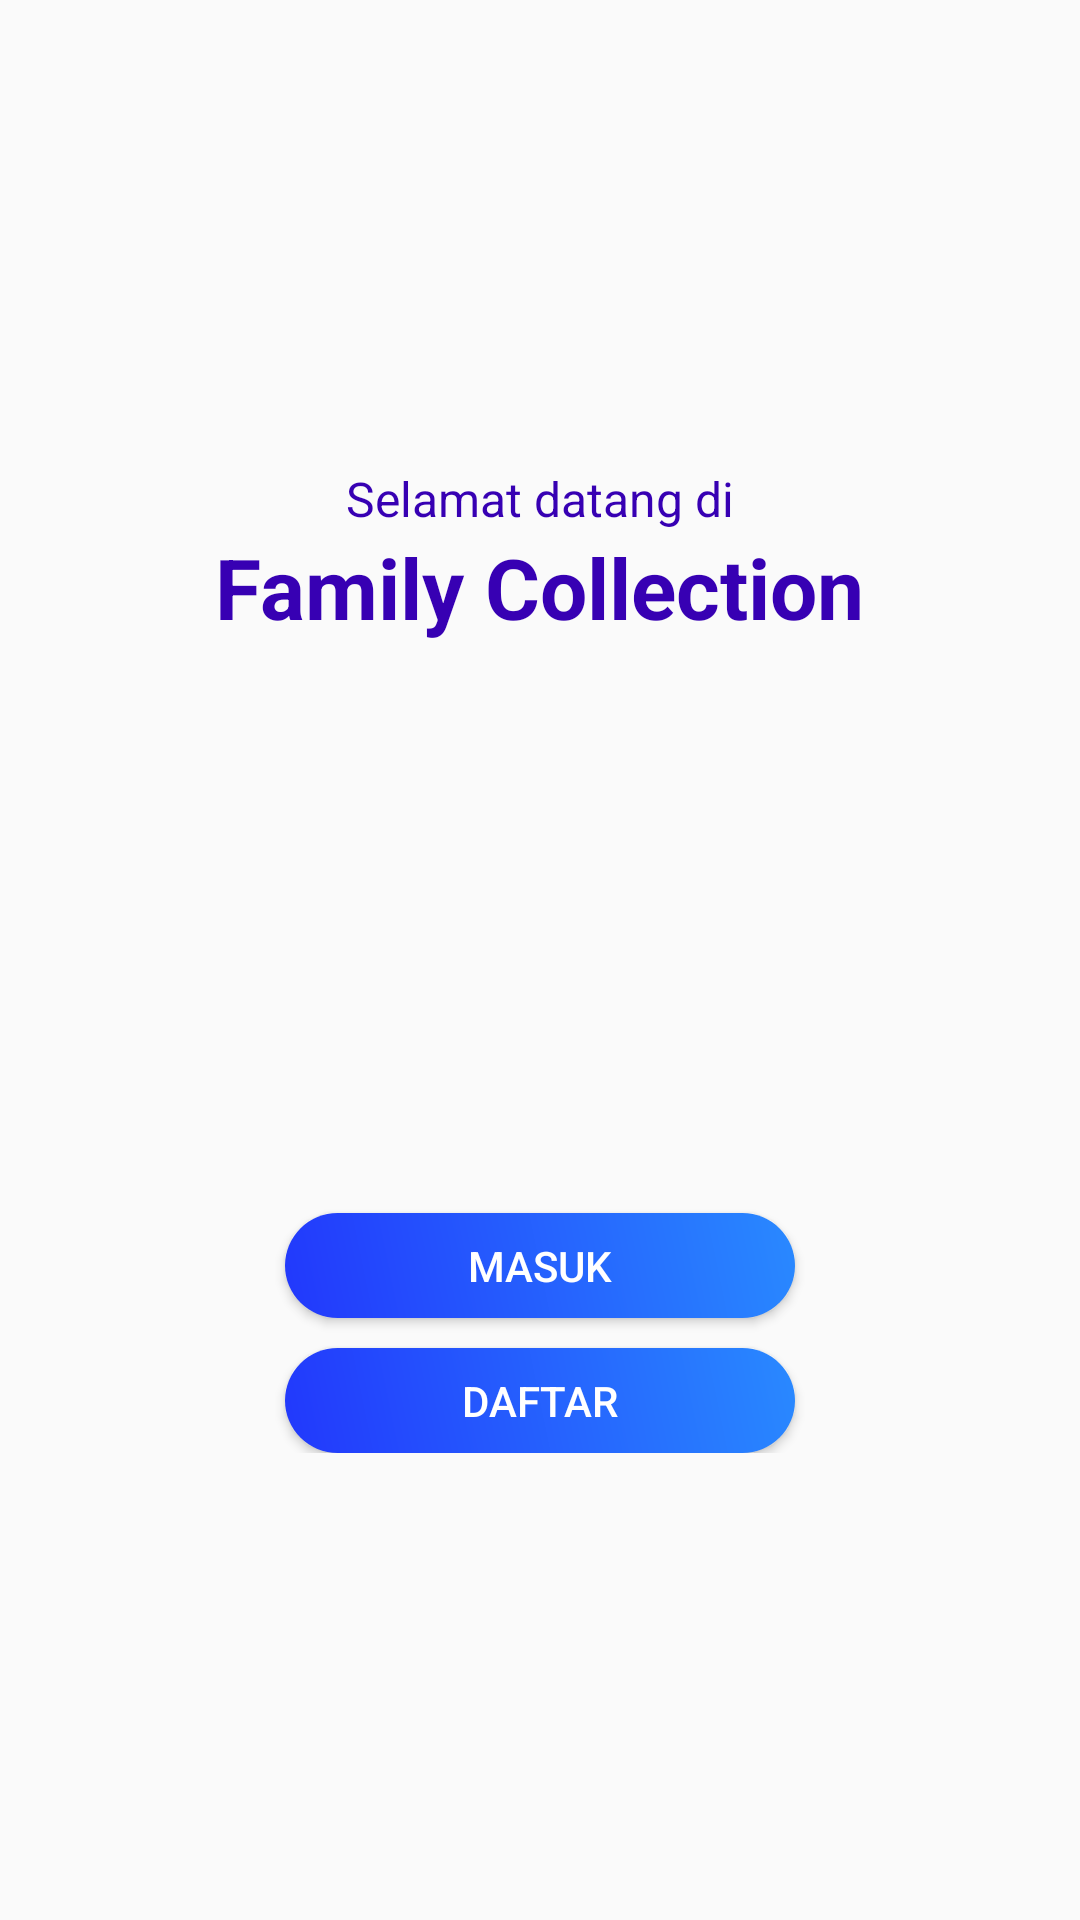

Layout XML and referenced resources for this Android screen:
<!-- AndroidManifest.xml: activity theme AppTheme -->
<!-- res/layout/activity_masuk.xml -->
<?xml version="1.0" encoding="utf-8"?>
<RelativeLayout xmlns:android="http://schemas.android.com/apk/res/android"
    xmlns:app="http://schemas.android.com/apk/res-auto"
    xmlns:tools="http://schemas.android.com/tools"
    android:layout_width="match_parent"
    android:layout_height="match_parent"
    tools:context=".MasukActivity">

    <LinearLayout
        android:orientation="vertical"
        android:gravity="center"
        android:layout_centerInParent="true"
        android:layout_width="match_parent"
        android:layout_height="wrap_content">

        <TextView
            android:textColor="@color/purple_700"
            android:textSize="16dp"
            android:layout_width="wrap_content"
            android:layout_height="wrap_content"
            android:text="Selamat datang di"/>

        <TextView
            android:textColor="@color/purple_700"
            android:textSize="28dp"
            android:textStyle="bold"
            android:layout_width="wrap_content"
            android:layout_height="wrap_content"
            android:text="Family Collection"/>

        <ImageView
            android:layout_marginTop="15dp"
            android:layout_width="150dp"
            android:layout_height="150dp"
            android:src="@drawable/top_background1"/>

        <Button
            android:id="@+id/btn_Login"
            android:background="@drawable/login_button_bk"
            android:layout_marginTop="25dp"
            android:layout_width="170dp"
            android:textColor="@color/white"
            android:layout_height="35dp"
            android:text="Masuk"/>

        <Button
            android:id="@+id/btn_register"
            android:textColor="@color/white"
            android:background="@drawable/login_button_bk"
            android:layout_marginTop="10dp"
            android:layout_width="170dp"
            android:layout_height="35dp"
            android:text="Daftar"/>

    </LinearLayout>


</RelativeLayout>
<!-- resources referenced by this layout -->
<resources>
  <color name="purple_700">#FF3700B3</color>
  <color name="white">#FFFFFFFF</color>
  <!-- drawable login_button_bk (drawable) -->
  <?xml version="1.0" encoding="utf-8"?>
  <shape xmlns:android="http://schemas.android.com/apk/res/android" android:shape="rectangle" >
      <corners
          android:radius="27dp"
          />
      <gradient
          android:angle="45"
          android:centerX="35%"
          android:startColor="#2238FC"
          android:endColor="#2989FF"
          android:type="linear"
          />
      <size
          android:width="182dp"
          android:height="54dp"
          />
  </shape>
  <style name="AppTheme" parent="Theme.AppCompat.Light.NoActionBar">
          <item name="colorPrimary">@color/colorPrimary</item>
          <item name="colorPrimaryDark">@color/colorPrimaryDark</item>
          <item name="colorAccent">@color/colorAccent</item>
      </style>
  <color name="colorPrimary">#0947E8</color>
  <color name="colorPrimaryDark">#0947E8</color>
  <color name="colorAccent">#00A5FF</color>
</resources>
